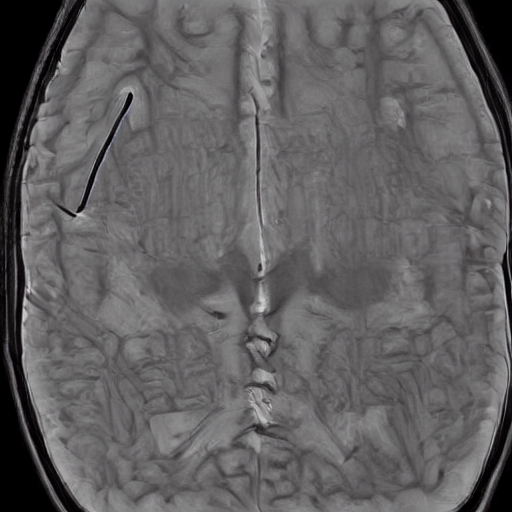
Generation parameters embedded in this image by AUTOMATIC1111 Stable Diffusion web UI or a fork of it (Forge, ...) (PNG 'parameters' text chunk):
normal brain x ray     <lora:BrainXray_v1.2:1>
Steps: 20, Sampler: DPM++ 2M Karras, CFG scale: 7, Seed: 380740692, Size: 512x512, Model hash: 6ce0161689, Model: v1-5-pruned-emaonly, Lora hashes: "BrainXray_v1.2: 38e77714f8d5", Version: v1.6.0